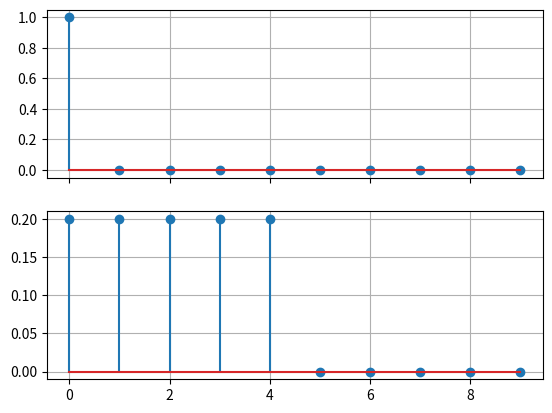

Reproduce this figure in Python. (Note: this script raises an exception after producing the figure.)
import numpy as np
import matplotlib.pyplot as plt

N = 10
x = np.zeros(N)
x[0] = 1

i = np.arange(N)
y = 0.2*x[i] + 0.2*x[i-1] + 0.2*x[i-2] + 0.2*x[i-3] + 0.2*x[i-4]

fig, ax = plt.subplots(2, 1, sharex=True)

ax[0].grid()
ax[1].grid()

ax[0].stem(x)
ax[1].stem(y)

plt.savefig('./skotsugi/chapter03/q05.png')
